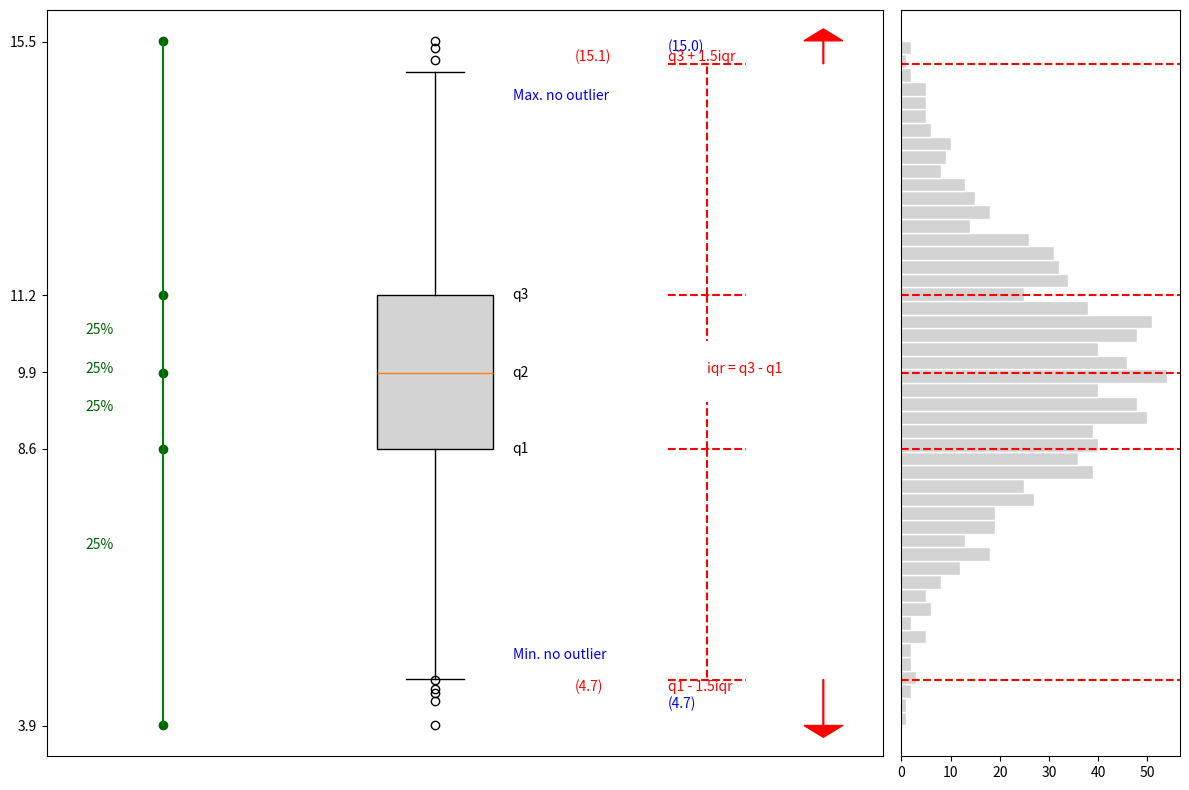

This figure's Python source:
import numpy as np
import matplotlib.pyplot as plt

# Gerar dados
np.random.seed(0)
x = np.random.normal(loc=10, scale=2, size=int(1e3))

# Calcular os quartis
q = np.percentile(x, [25, 50, 75])

# Amplitude interquartil (IQR)
iqr = q[2] - q[0]

# Limites para outliers
out_low = q[0] - 1.5 * iqr
out_upp = q[2] + 1.5 * iqr

# Min e Max não outliers
min_no = x[x >= out_low].min()
max_no = x[x <= out_upp].max()

# Configuração do layout dos gráficos
fig, axes = plt.subplots(1, 2, gridspec_kw={'width_ratios': [3, 1]}, figsize=(12, 8))
box_ax, hist_ax = axes

# Configurações do boxplot
box_ax.set_ylim([min(x) - 0.2 * iqr, max(x) + 0.2 * iqr])
boxprops = dict(facecolor='lightgrey')
box_ax.boxplot(x, vert=True, patch_artist=True, boxprops=boxprops)
box_ax.set_xticks([])
box_ax.set_yticks(np.round([min(x), q[0], q[1], q[2], max(x)], 1))
box_ax.set_yticklabels(np.round([min(x), q[0], q[1], q[2], max(x)], 1))

# Textos dos quartis
for i in range(3):
    box_ax.text(1.1, q[i], f'q{i+1}', va='center')

# Deslocamento para os textos
offset = 0.3

# Textos do mínimo e máximo não outliers
box_ax.text(1.1, min_no + offset, 'Min. no outlier', color='blue', va='bottom')
box_ax.text(1.1, max_no - offset, 'Max. no outlier', color='blue', va='top')

# Textos dos valores de mínimo e máximo não outliers
box_ax.text(1.3, min_no - offset, f'({round(min_no, 1)})', color='blue', va='top')
box_ax.text(1.3, max_no + offset, f'({round(max_no, 1)})', color='blue', va='bottom')

# Segmentos de IQR
box_ax.plot([1.3, 1.4], [q[0], q[0]], 'r--')
box_ax.plot([1.3, 1.4], [q[2], q[2]], 'r--')
box_ax.plot([1.35, 1.35], [q[0], q[0] + 0.3 * iqr], 'r--')
box_ax.plot([1.35, 1.35], [q[2], q[2] - 0.3 * iqr], 'r--')
box_ax.text(1.35, q[1], 'iqr = q3 - q1', color='red')

# Limites superiores e inferiores
box_ax.plot([1.3, 1.4], [out_upp, out_upp], 'r--')
box_ax.plot([1.3, 1.4], [out_low, out_low], 'r--')
box_ax.plot([1.35, 1.35], [q[2], out_upp], 'r--')
box_ax.plot([1.35, 1.35], [q[0], out_low], 'r--')

# Texto dos limites
box_ax.text(1.3, out_low, 'q1 - 1.5iqr', color='red', va='top')
box_ax.text(1.3, out_upp, 'q3 + 1.5iqr', color='red', va='bottom')
box_ax.text(1.18, out_low, f'({round(out_low, 1)})', color='red', va='top')
box_ax.text(1.18, out_upp, f'({round(out_upp, 1)})', color='red', va='bottom')

# Setas para outliers
if min(x) < min_no:
    box_ax.arrow(1.5, out_low, 0, min(x) - out_low, head_width=0.05, head_length=0.2, fc='red', ec='red')
    #box_ax.text(1.35, out_low, 'Outlier', color='red', va='top')

if max(x) > max_no:
    box_ax.arrow(1.5, out_upp, 0, max(x) - out_upp, head_width=0.05, head_length=0.2, fc='red', ec='red')
    #box_ax.text(1.35, out_upp, 'Outlier', color='red', va='bottom')

# Segmentos percentuais
box_ax.plot([0.65, 0.65], [min(x), max(x)], 'g-')
box_ax.scatter([0.65] * 5, [min(x), q[0], q[1], q[2], max(x)], color='darkgreen')
for perc, label in zip([min(x), q[0], q[1], q[2], max(x)], ['25%', '25%', '25%', '25%']):
    box_ax.text(0.55, perc + (q[1] - perc) / 2 if perc != max(x) else perc - (perc - q[2]) / 2, label, color='darkgreen')

# Histograma
hist_ax.hist(x, bins=50, orientation='horizontal', color='lightgrey', edgecolor='white')
hist_ax.axhline(y=out_low, color='red', linestyle='--')
hist_ax.axhline(y=q[0], color='red', linestyle='--')
hist_ax.axhline(y=q[1], color='red', linestyle='--')
hist_ax.axhline(y=q[2], color='red', linestyle='--')
hist_ax.axhline(y=out_upp, color='red', linestyle='--')

hist_ax.set_xlim([0, hist_ax.get_xlim()[1]])
hist_ax.set_ylim([min(x) - 0.2 * iqr, max(x) + 0.2 * iqr])
hist_ax.set_yticks([])

plt.tight_layout()
plt.show()
